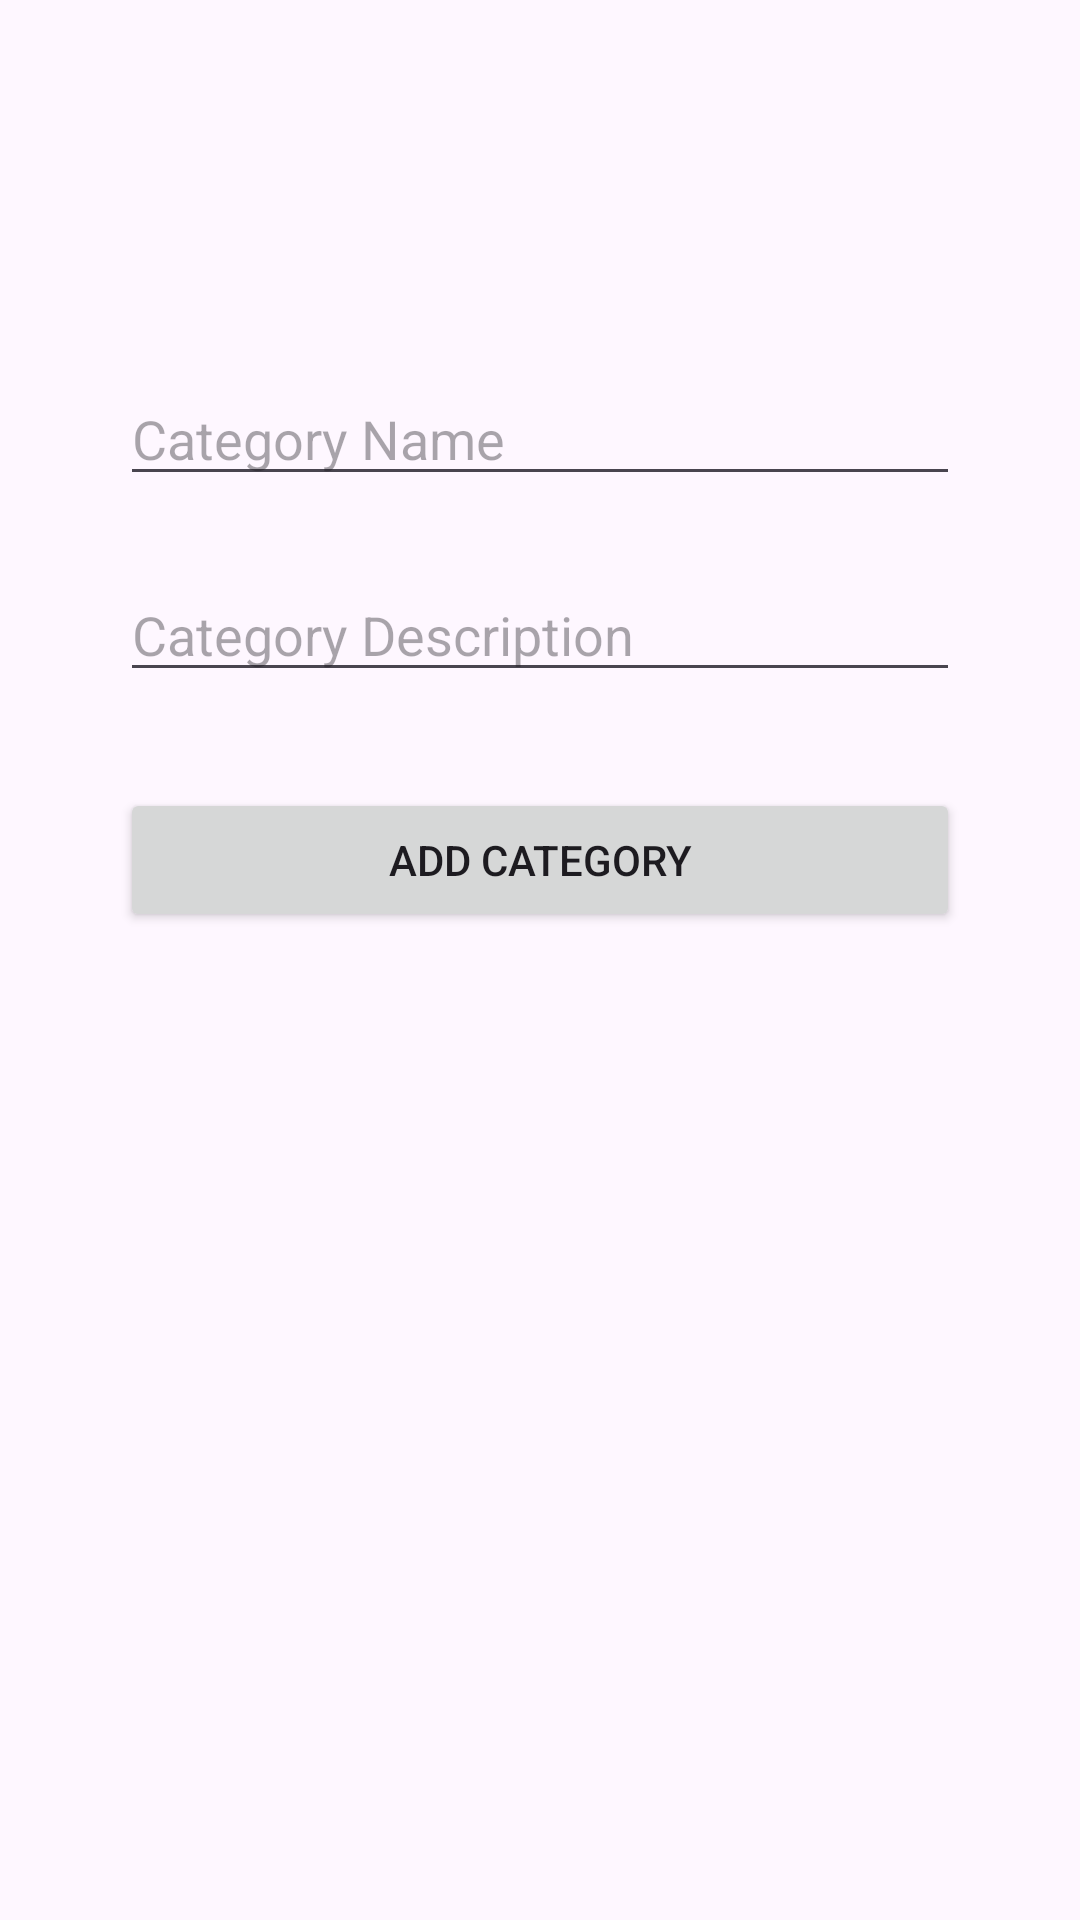

Android layout source for this screen:
<!-- AndroidManifest.xml: application theme Theme.LocalLoop -->
<!-- res/layout/activity_add_category.xml -->
<?xml version="1.0" encoding="utf-8"?>
<androidx.constraintlayout.widget.ConstraintLayout xmlns:android="http://schemas.android.com/apk/res/android"
    xmlns:app="http://schemas.android.com/apk/res-auto"
    android:layout_width="match_parent"
    android:layout_height="match_parent"
    android:padding="24dp">

    <EditText
        android:id="@+id/editTextCategoryName"
        android:layout_width="0dp"
        android:layout_height="wrap_content"
        android:hint="Category Name"
        android:inputType="text"
        app:layout_constraintTop_toTopOf="parent"
        android:layout_marginTop="100dp"
        android:layout_marginHorizontal="16dp"
        app:layout_constraintStart_toStartOf="parent"
        app:layout_constraintEnd_toEndOf="parent" />

    <EditText
        android:id="@+id/editTextCategoryDescription"
        android:layout_width="0dp"
        android:layout_height="wrap_content"
        android:hint="Category Description"
        android:inputType="textMultiLine"
        app:layout_constraintTop_toBottomOf="@id/editTextCategoryName"
        android:layout_marginTop="24dp"
        android:layout_marginHorizontal="16dp"
        app:layout_constraintStart_toStartOf="parent"
        app:layout_constraintEnd_toEndOf="parent" />

    <Button
        android:id="@+id/buttonSubmitCategory"
        android:layout_width="0dp"
        android:layout_height="wrap_content"
        android:text="Add Category"
        android:layout_marginTop="32dp"
        android:layout_marginHorizontal="16dp"
        app:layout_constraintTop_toBottomOf="@id/editTextCategoryDescription"
        app:layout_constraintStart_toStartOf="parent"
        app:layout_constraintEnd_toEndOf="parent" />
</androidx.constraintlayout.widget.ConstraintLayout>
<!-- resources referenced by this layout -->
<resources>
  <style name="Theme.LocalLoop" parent="Base.Theme.LocalLoop" />
  <style name="Base.Theme.LocalLoop" parent="Theme.Material3.DayNight.NoActionBar">
          
          
      </style>
</resources>
